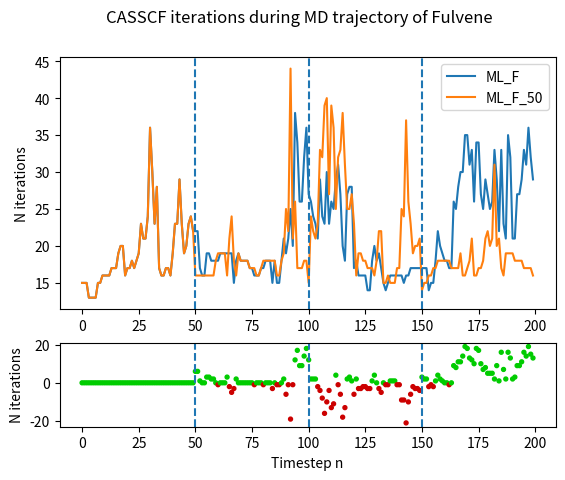

Generate this figure with matplotlib:
import numpy as np
import matplotlib.pyplot as plt

def moving_average(a, n=3) :
    ret = np.cumsum(a, dtype=float)
    ret[n:] = ret[n:] - ret[:-n]
    return ret[n - 1:] / n

labels = ['ML_F_20', 'ML_F_50']



standard = [25,21,18,18,15,14,17,17,18,18,15,19,29,18,15,22,14,16,15,16,16,19,20,17,18,22,28,30,36,18,18,18,18,18,18,17,18,19,19,20,16,16,19,17,20,30,17,16,18,15,14,16,18,19,18,19,27,17,16,18,18,18,18,15,15,14,16,16,18,15,15,17,19,20,17,21,18,18,18,18,17,19,17,20,57,31,19,19,19,22,35,31,22,24,26,27,23,21,22,22,18,20,19,19,19,19,19,19,19,19,18,18,19,19,19,19,19,19,15,19,15,15,15,17,16,17,16,16,22,27,30,28,36,17,18,16,18,16,17,19,20,22,19,24,19,14,17,19,18,17,17,17,17,17,17,17,17,17,17,18,18,17,17,17,15,16,16,16,17,18,24,25,25,57,25,24,26,26,30,38,38,38,39,27,26,24,22,22,42,31,42,21,20,17,20,15,15,16,15,17]
ML_F = [15, 15, 15, 13, 13, 13, 13, 15, 15, 16, 16, 16, 16, 17, 17, 17, 19, 20, 20, 16, 17, 17, 18, 17, 18, 19, 23, 21, 21, 24, 36, 30, 23, 28, 17, 16, 16, 17, 17, 16, 19, 23, 23, 29, 23, 19, 20, 23, 24, 22, 22, 22, 17, 16, 16, 19, 19, 18, 18, 18, 18, 19, 19, 19, 19, 19, 19, 15, 18, 19, 18, 18, 18, 18, 17, 17, 16, 16, 16, 17, 17, 18, 18, 18, 15, 18, 15, 15, 18, 21, 19, 21, 25, 20, 38, 34, 26, 26, 32, 36, 27, 26, 24, 23, 21, 29, 24, 23, 30, 23, 26, 25, 29, 31, 27, 20, 18, 27, 28, 28, 17, 18, 16, 16, 16, 16, 14, 14, 18, 20, 18, 19, 17, 15, 14, 15, 16, 16, 16, 16, 16, 16, 15, 16, 16, 17, 17, 17, 17, 17, 17, 17, 17, 14, 15, 15, 18, 22, 20, 19, 18, 18, 17, 17, 26, 25, 28, 30, 30, 35, 35, 31, 33, 26, 34, 34, 27, 25, 29, 27, 25, 26, 33, 29, 22, 33, 23, 21, 35, 32, 21, 21, 27, 27, 29, 33, 31, 36, 32, 29]
ML_F_20 = [15, 15, 15, 13, 13, 13, 13, 15, 15, 16, 16, 16, 16, 17, 17, 17, 19, 20, 20, 16, 34, 29, 29, 31, 31, 27, 24, 24, 24, 27, 28, 29, 30, 28, 29, 30, 29, 31, 32, 29, 14, 16, 16, 16, 17, 17, 17, 18, 18, 18, 18, 18, 18, 17, 17, 16, 16, 16, 16, 16, 15, 15, 15, 15, 15, 15, 16, 15, 14, 13, 13, 13, 13, 13, 13, 15, 15, 15, 15, 16, 17, 17, 17, 16, 14, 20, 24, 25, 27, 32, 19, 21, 19, 19, 25, 17, 15, 17, 17, 17, 15, 15, 15, 16, 16, 15, 16, 16, 17, 17, 22, 22, 23, 21, 16, 16, 16, 17, 18, 17, 16, 22, 23, 16, 18, 16, 16, 26, 31, 25, 23, 48, 27, 25, 19, 26, 29, 27, 27, 23, 15, 17, 15, 15, 16, 19, 17, 17, 14, 17, 18, 17, 16, 16, 16, 17, 18, 18, 19, 16, 16, 17, 17, 18, 18, 19, 17, 16, 16, 16, 16, 16, 17, 21, 17, 18, 18, 18, 20, 17, 21, 21, 22, 19, 15, 18, 18, 19, 17, 18, 18, 18, 17, 17, 17, 17, 17, 18, 17, 16]
ML_F_50 = [15, 15, 15, 13, 13, 13, 13, 15, 15, 16, 16, 16, 16, 17, 17, 17, 19, 20, 20, 16, 17, 17, 18, 17, 18, 19, 23, 21, 21, 24, 36, 30, 23, 28, 17, 16, 16, 17, 17, 16, 19, 23, 23, 29, 23, 19, 20, 23, 24, 22, 16, 16, 16, 16, 16, 16, 16, 16, 16, 18, 19, 19, 19, 19, 16, 21, 24, 18, 16, 19, 18, 18, 18, 18, 17, 17, 17, 16, 16, 17, 18, 18, 18, 18, 18, 18, 16, 16, 18, 19, 25, 22, 44, 21, 26, 17, 17, 17, 18, 18, 15, 24, 22, 21, 23, 33, 32, 39, 40, 27, 39, 36, 25, 32, 33, 38, 31, 25, 25, 27, 23, 16, 19, 19, 18, 18, 17, 17, 17, 16, 18, 22, 22, 15, 15, 16, 15, 15, 15, 17, 17, 25, 24, 37, 26, 23, 19, 20, 20, 21, 14, 15, 15, 16, 16, 17, 17, 18, 18, 18, 18, 18, 18, 17, 17, 17, 17, 19, 16, 16, 17, 18, 21, 16, 16, 17, 17, 18, 21, 22, 20, 21, 31, 20, 21, 17, 16, 19, 19, 19, 19, 18, 18, 18, 18, 17, 17, 17, 17, 16]


# for label, dat in zip(labels, data):
#   # values = moving_average(dat, n=5)
#   values = dat
#   plt.plot(range(len(values)), values, label=label)

p = 50
tot = 200

fig, (ax1, ax2) = plt.subplots(2, gridspec_kw={'height_ratios': [3, 1]})

ax1.plot(np.arange(tot), ML_F, label='ML_F')
ax1.plot(np.arange(tot), ML_F_50, label='ML_F_50')
for i in range(1, int(tot/p)):
  ax1.axvline(x=i*p, linestyle='dashed')
ax1.set(ylabel='N iterations')
ax1.legend()

green = [0, 0.8, 0]
red = [0.8, 0, 0]

diff = np.array(ML_F) - np.array(ML_F_50)
colors = np.array([green if dif >= 0 else red for dif in diff])
ax2.scatter(np.arange(tot), diff, c=colors, s=8)
for i in range(1, int(tot/p)):
  ax2.axvline(x=i*p, linestyle='dashed')
ax2.set(xlabel='Timestep n', ylabel='N iterations')

fig.suptitle('CASSCF iterations during MD trajectory of Fulvene')
plt.show()